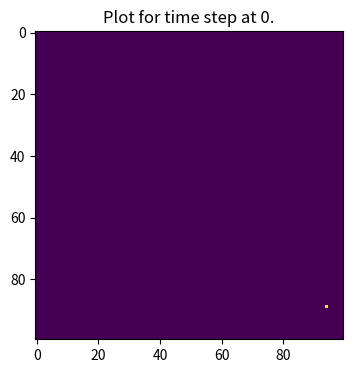
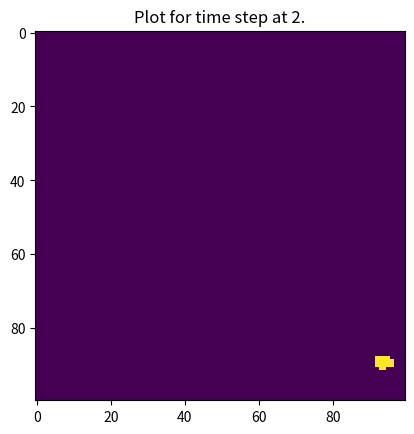
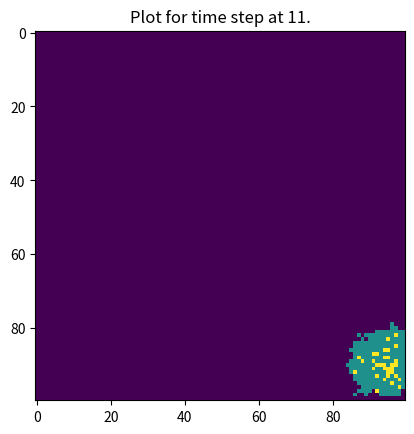
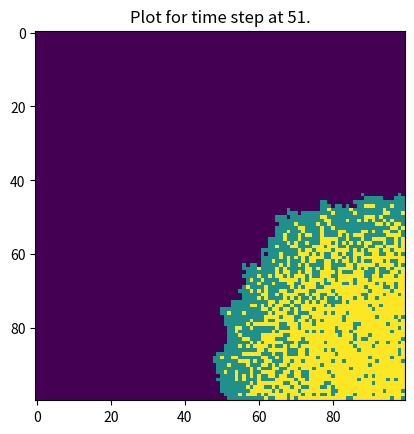
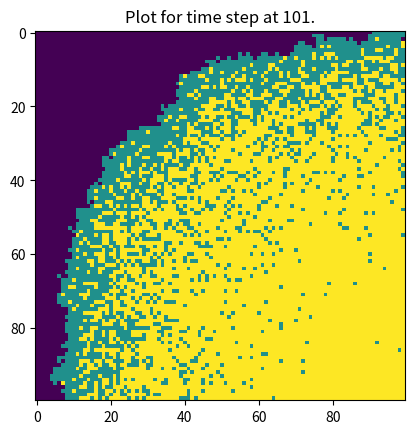

These charts were generated, in order, by the following Python code:
import numpy as np
import matplotlib.pyplot as plt
from matplotlib import cm

'''
Generally speaking, I split this process into four steps.

First, to find the susceptible(0) neighbors of each infected person, and to randomly choose
those will be infected at beta rate.
Second, randomly choose recovered ones at gamma rate in infected population.
Fourth, infect those who selected to be infected(1).

Then, the for loop will run in time course to simulate the whole process.

However, to make sure the recently-infected person won't recover immediately, in the for loop,
the order of each step will change a little bit.
First, the infected ones should be found at first.
In each time step, the selected recover population will firstly recover and change to 2.
Then, the susceptible neighbor(0) will be found and select some of them waiting for infection.
Then, the selected ones will be infected(1).

After the for loop, I select four time steps like 0, 10, 50 and 100 to draw the plot
and let them show at the same time, to see the trendency of infection and recovery.
'''

# Define basic rates and values for SIR model.
# Make a point for pandemic outbreak to infect others.
size = 100
beta = 0.3
gamma = 0.05
time_step  = 100
population = np.zeros((size,size))
outbreak = np.random.choice(range(size), 2)
population[outbreak[0], outbreak[1]] = 1

# Define the function "neighrbour".
# In this function, I will find the susceptible neighbour for infected ones
# and append them into new_infection list to be infected.
def neighbor(x, y, new_infection):
    for dx in [-1, 0, 1]:
        for dy in [-1, 0, 1]:                
            if dx == 0 and dy == 0:
                continue
            nx = x + dx
            ny = y + dy
            if 0 <= nx < size and 0 <= ny < size:
                if population[nx, ny] == 0:
                    infection_list = np.random.choice([0,1], 1, p = [1-beta, beta])
                    if infection_list == 1:
                        new_infection.append((nx, ny))

# Define the "recover" function.                       
# In this function, I will recover infected ones in rate of gamma
# and make them into 2.
def recover(population, infected_list):
    for x, y in infected_list:
        recovery_list = np.random.choice([0,1], 1, p = [1-gamma, gamma])
        if recovery_list == 1:
            population[x, y] = 2

# Define the "infect" function.
# In this function, the susceptible ones in new_infection list will be infected as 1.
def infect(x, y):
    population[x, y] = 1

plt.figure(figsize = (6,4), dpi =150)
plt.imshow(population, cmap='viridis', interpolation='nearest')
plt.title(f"Plot for time step at 0.")

# Start for loop in time course to do whole simulation.
for i in range(time_step +1):
    # Find infected ones.
    infected_ones = np.where(population == 1)
    infected_list = list(zip(infected_ones[0],infected_ones[1]))
    # Recover some infected ones using recover function.
    recover(population, infected_list)
    # Create an empty list to store outputs of functions.
    new_infection =[]
    # Use for loop to find neighbours and new infections. Then infect them.
    for x, y in infected_list:
        neighbor(x, y, new_infection)
    for x, y in new_infection:
        infect(x, y)
    
    # Create a list of time steps.
    print_times = [1, 10, 50, 100]
    # Draw four pictures when the time step is in the list and create a subplot to show them all.
    if i in print_times:
        plt.figure()
        plt.imshow(population, cmap='viridis', interpolation='nearest')
        plt.title(f"Plot for time step at {i+1}.")
        plt.show()
